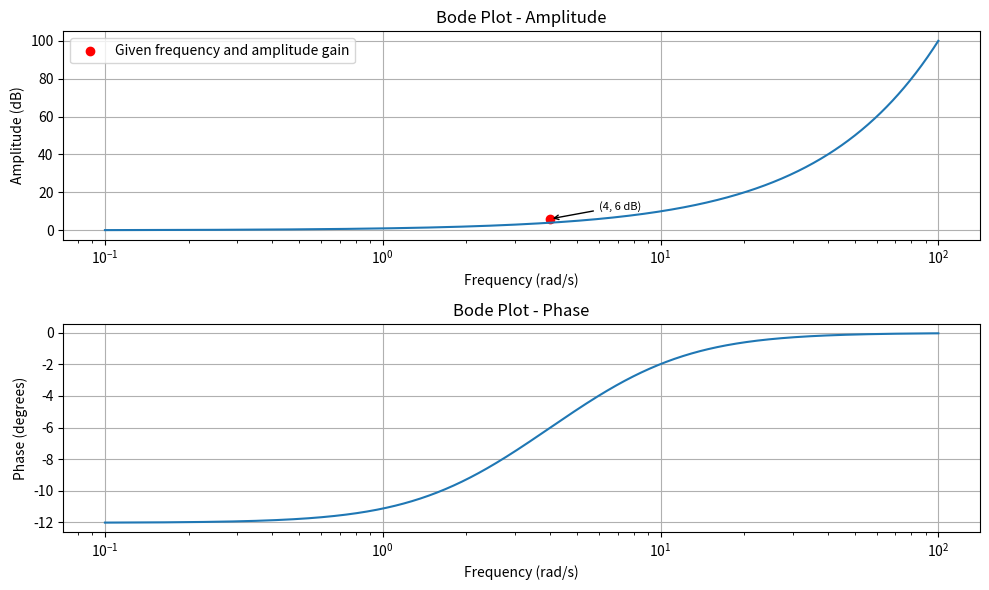

Source code (Python):
import numpy as np
import matplotlib.pyplot as plt
from scipy import signal

# System parameters
a = 2
beta = 4

# Transfer function of the lead compensator
numerator = [1, a]
denominator = [1, a * beta]
system = signal.TransferFunction(numerator, denominator)

# Frequency range for Bode plot
frequency = np.logspace(-1, 2, 1000)

# Bode plot calculation
frequency_response = signal.bode(system, frequency)

# Given frequency and amplitude gain
given_frequency = 4  # Given frequency in rad/s
given_gain = 6       # Given amplitude gain in dB

# Find the index closest to the given frequency in the frequency array
index_given_frequency = np.argmin(np.abs(frequency - given_frequency))

# Plotting the Bode plots
plt.figure(figsize=(10, 6))

# Amplitude plot
plt.subplot(2, 1, 1)
plt.semilogx(frequency, frequency_response[0])
plt.scatter(given_frequency, given_gain, color='red', label='Given frequency and amplitude gain')  # Mark given frequency and gain
plt.annotate(f'({given_frequency}, {given_gain} dB)',
             xy=(given_frequency, given_gain),
             xytext=(given_frequency + 2, given_gain + 5),
             arrowprops=dict(facecolor='black', arrowstyle='->'),
             fontsize=8)
plt.title('Bode Plot - Amplitude')
plt.xlabel('Frequency (rad/s)')
plt.ylabel('Amplitude (dB)')
plt.legend()
plt.grid(True)

# Phase plot
plt.subplot(2, 1, 2)
plt.semilogx(frequency, frequency_response[1])
plt.title('Bode Plot - Phase')
plt.xlabel('Frequency (rad/s)')
plt.ylabel('Phase (degrees)')
plt.grid(True)

plt.tight_layout()
plt.show()
